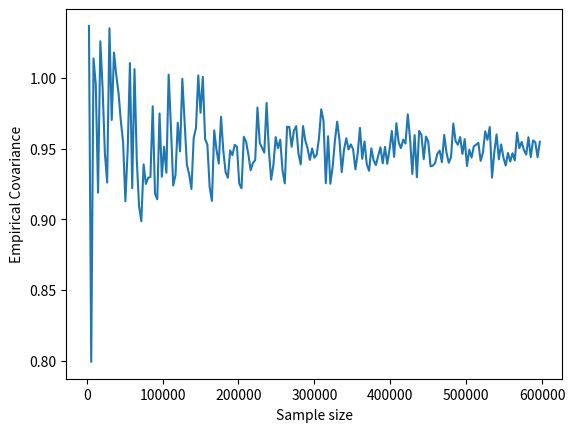

Source code (Python):
import matplotlib.pyplot as plt
import numpy as np

mean = [0, 0, 0]
cov = [[5, 0, 0],
       [0, 2.48, 0.95],
       [0, 0.95, 20]]

sampleSize = []
covariance = []
for k in range(200):
    numSamples = k * 3000
    sampleSize.append(numSamples)
    samples = np.random.multivariate_normal(mean, cov, numSamples)
    empirical_cov = np.cov(samples.transpose())
    cov_x2x3 = empirical_cov[1][2]
    covariance.append(cov_x2x3)
    
plt.plot(sampleSize, covariance)
#plt.plot((0, .95), (10000, .95), 'k-')
plt.ylabel('Empirical Covariance')
plt.xlabel('Sample size')
plt.show()